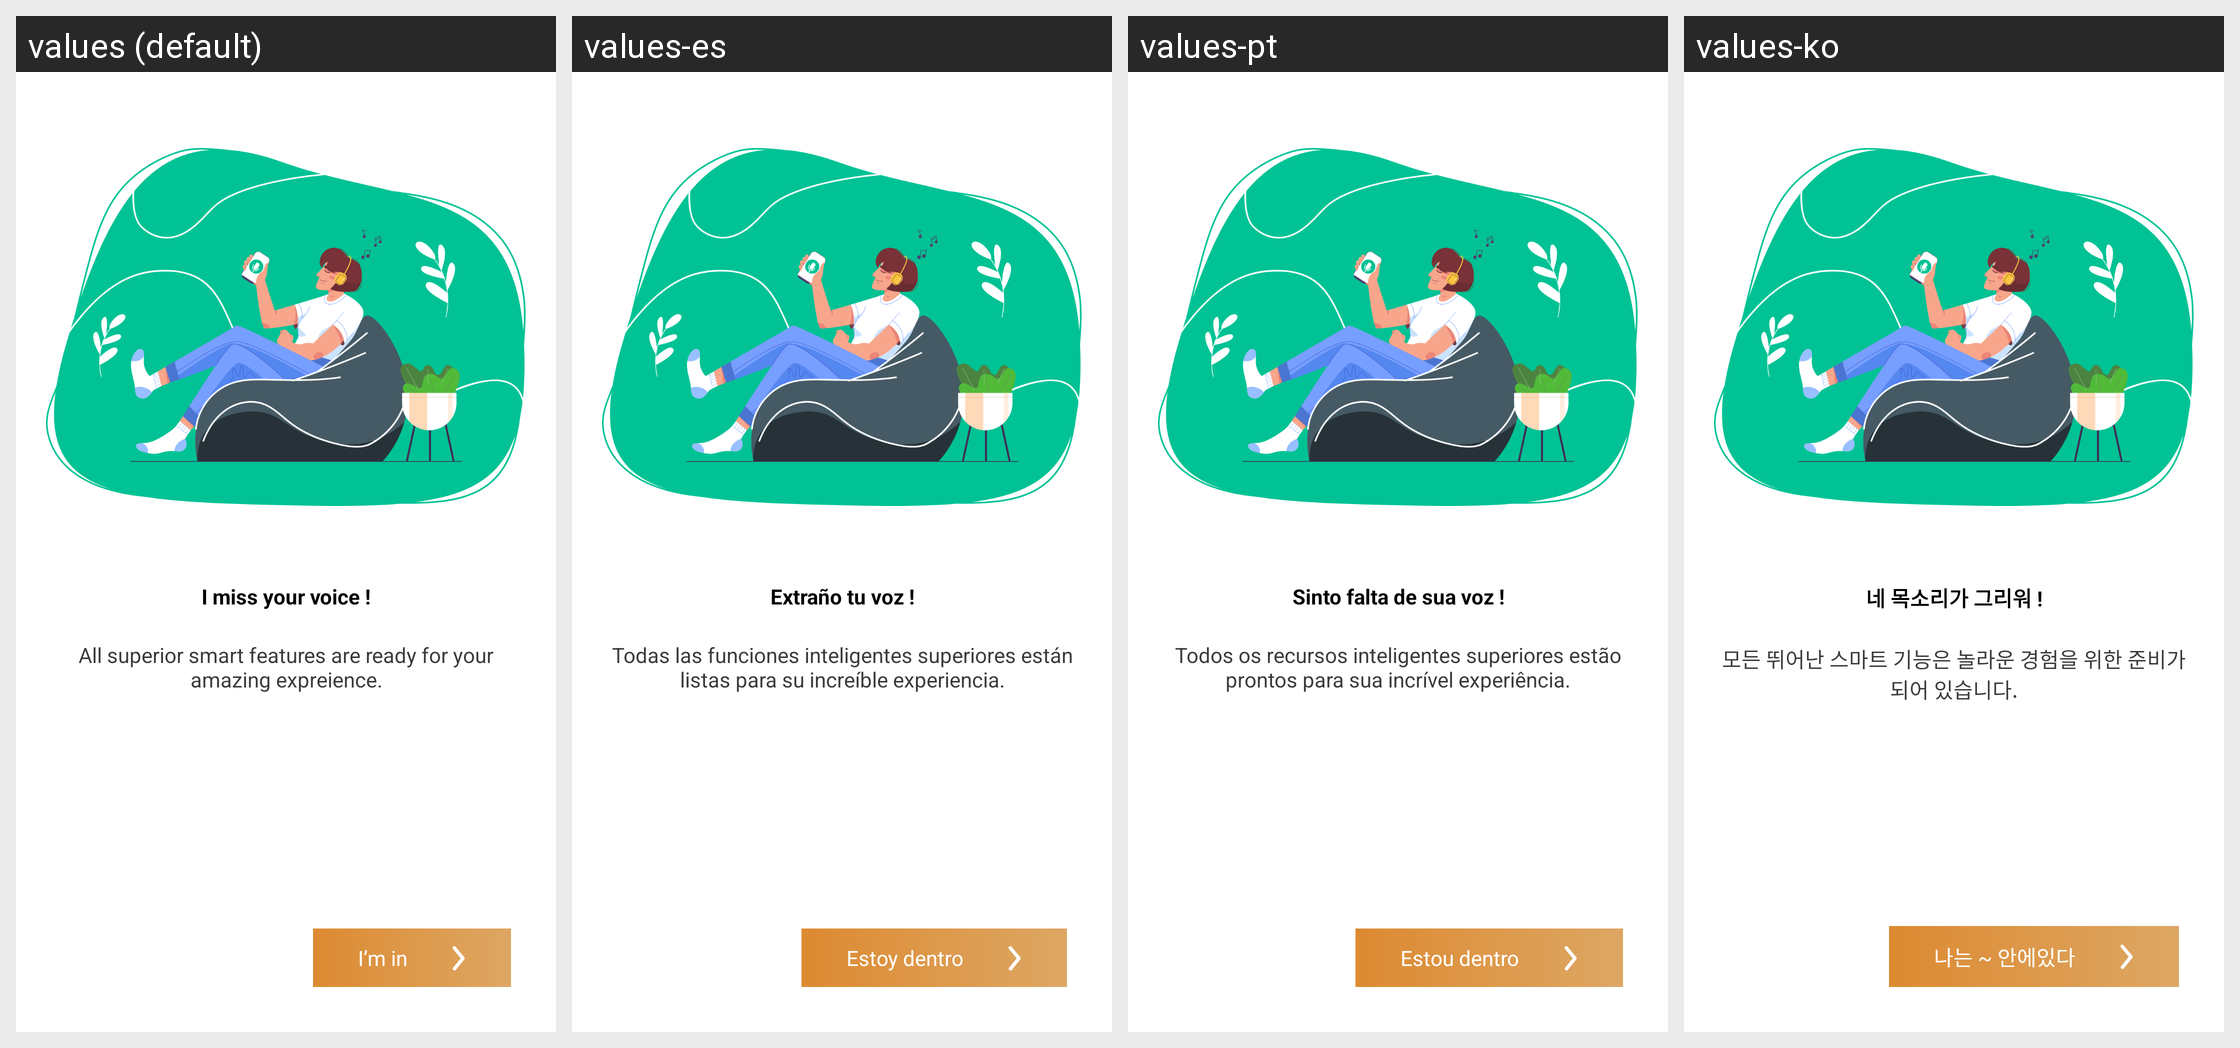

Here is an Android app screen in its default locale and in the app's own translations. Write out the translated-string differences for the strings that appear on this screen.
Android screen res/layout/activity_welcome.xml rendered under 4 locales, left to right: values (default), values-es, values-pt, values-ko. Device: Nexus 5 (rendered at 1080×1920; each locale shown at half size, 540×960, under a caption strip naming it); theme MaterialTheme.
Other locales in the repository, not shown: values-de, values-fr, values-hi, values-in, values-it, values-ja, values-ms, values-phi, values-zh.
Strings drawn on this screen, with the default value and each locale's value (text and hints the layout hard-codes, and strings that could not be matched under every locale, appear in the picture but are not listed):

i_miss_your_voice
  values: I miss your voice !
  values-es: Extraño tu voz !
  values-pt: Sinto falta de sua voz !
  values-ko: 네 목소리가 그리워 !

all_superior_smart_features_are_ready_for_your_amazing_expreience
  values: All superior smart features are ready for your amazing expreience.
  values-es: Todas las funciones inteligentes superiores están listas para su increíble experiencia.
  values-pt: Todos os recursos inteligentes superiores estão prontos para sua incrível experiência.
  values-ko: 모든 뛰어난 스마트 기능은 놀라운 경험을 위한 준비가 되어 있습니다.

i_m_in
  values: I’m in
  values-es: Estoy dentro
  values-pt: Estou dentro
  values-ko: 나는 ~ 안에있다
